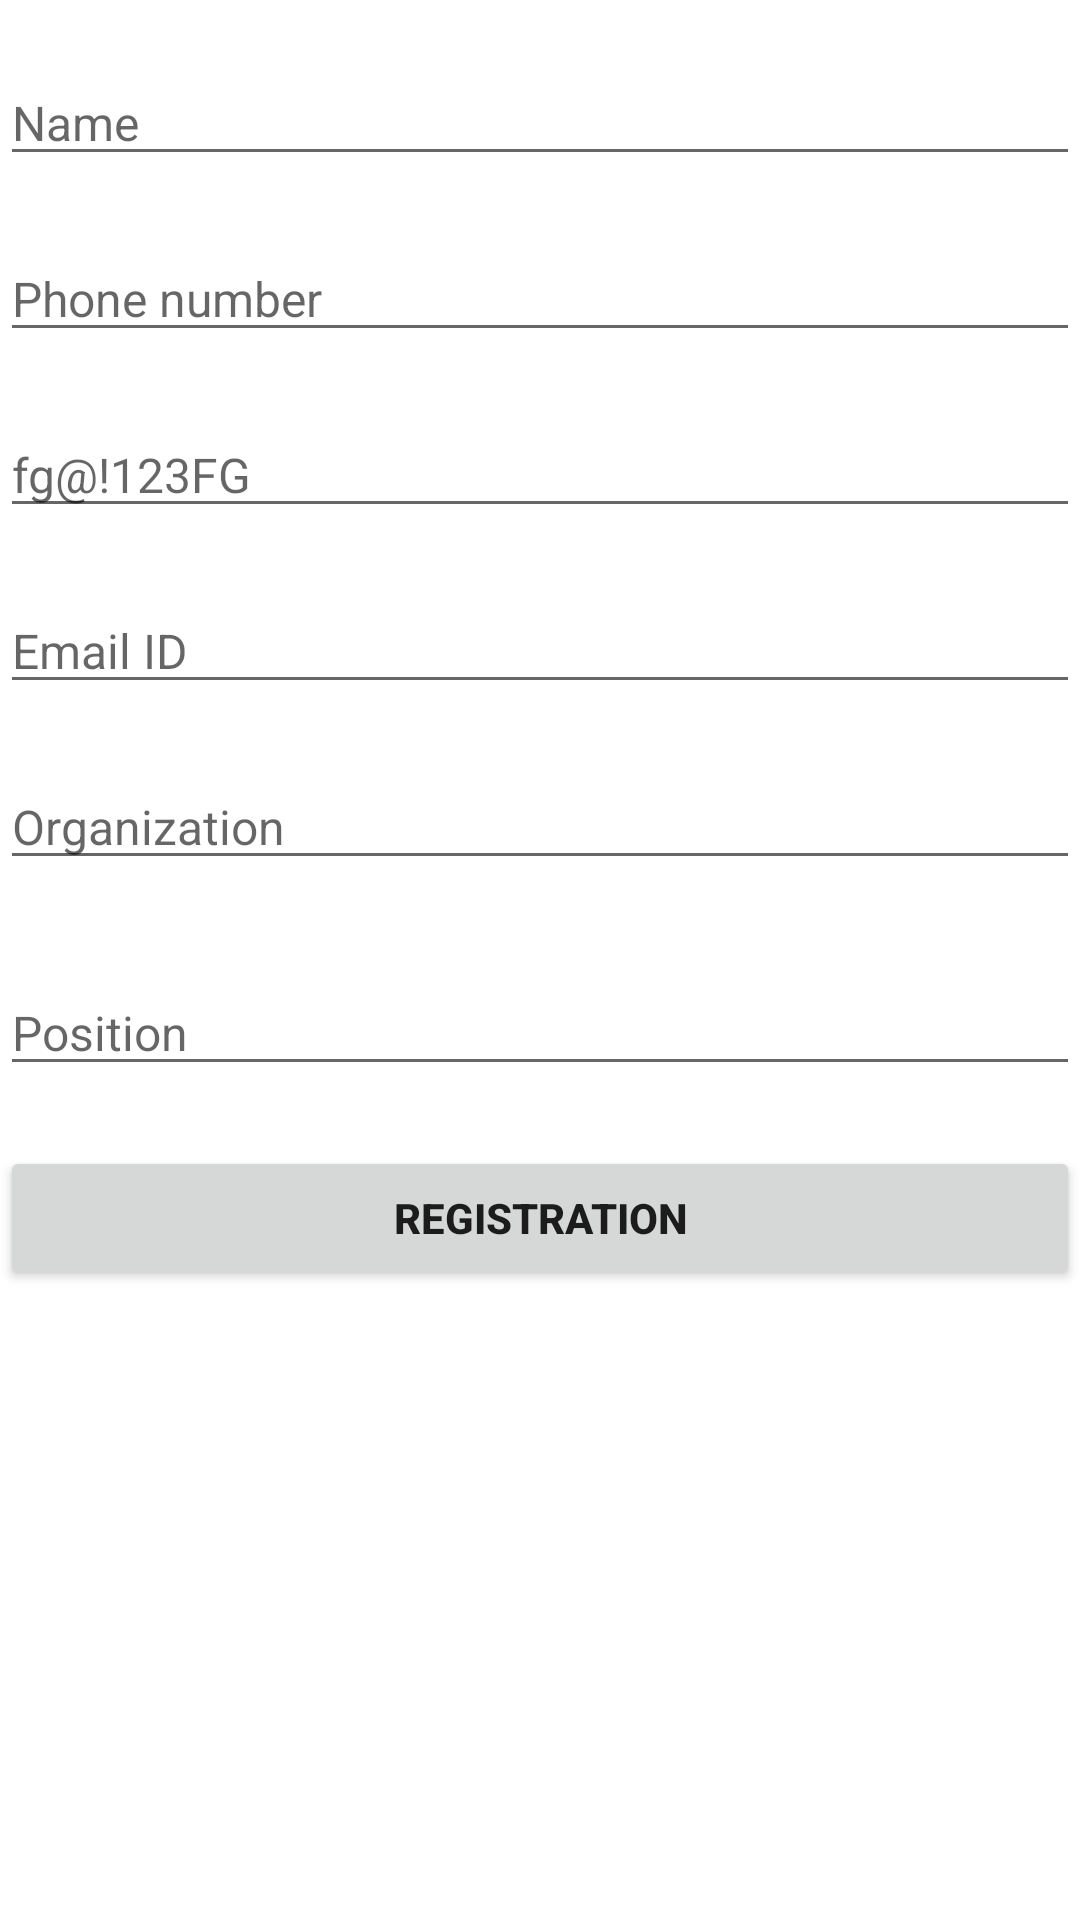

The Android layout XML behind this screen, and the referenced resources:
<!-- AndroidManifest.xml: application theme Theme.CourseProject -->
<!-- res/layout/activity_registration.xml -->
<?xml version="1.0" encoding="utf-8"?>
<androidx.constraintlayout.widget.ConstraintLayout xmlns:android="http://schemas.android.com/apk/res/android"
    xmlns:app="http://schemas.android.com/apk/res-auto"
    xmlns:tools="http://schemas.android.com/tools"
    android:layout_width="match_parent"
    android:layout_height="match_parent"
    android:layout_margin="50dp"
    tools:context=".RegistrationActivity">

    <ScrollView
        android:layout_width="match_parent"
        android:layout_height="match_parent">
        <androidx.appcompat.widget.LinearLayoutCompat
            android:layout_width="match_parent"
            android:layout_height="match_parent"
            android:orientation="vertical">

            <EditText
                android:id="@+id/name_et"
                style="@style/edittext"
                android:hint="@string/user_name"/>
            <EditText
                android:id="@+id/phone_et"
                style="@style/edittext"
                android:hint="@string/user_phone"
                android:inputType="number"/>
            <EditText
                android:id="@+id/password_et"
                style="@style/edittext"
                android:hint="@string/user_password_hint"
                android:inputType="textPassword" />
            <EditText
                android:id="@+id/email_et"
                style="@style/edittext"
                android:hint="@string/user_email"
                android:inputType="textEmailAddress"/>
            <EditText
                android:id="@+id/organization_et"
                style="@style/edittext"
                android:hint="@string/user_organization"/>
            <EditText
                android:id="@+id/position_et"
                style="@style/edittext"
                android:hint="Position"
                android:layout_marginTop="30dp"/>

            <Button
                android:id="@+id/reg_bt"
                android:layout_width="match_parent"
                android:layout_height="wrap_content"
                android:textStyle="bold"
                android:layout_marginTop="20dp"
                android:text="Registration"
                />

        </androidx.appcompat.widget.LinearLayoutCompat>
    </ScrollView>

</androidx.constraintlayout.widget.ConstraintLayout>
<!-- resources referenced by this layout -->
<resources>
  <string name="user_email">Email ID</string>
  <string name="user_name">Name</string>
  <string name="user_organization">Organization</string>
  <string name="user_password_hint">fg@!123FG</string>
  <string name="user_phone">Phone number</string>
  <style name="edittext">
          <item name="android:layout_height">wrap_content</item>
          <item name="android:layout_width">match_parent</item>
          <item name="android:layout_marginTop">20dp</item>
          <item name="android:textColor">@color/black</item>
          <item name="android:textSize">16sp</item>
      </style>
  <style name="Theme.CourseProject" parent="Theme.MaterialComponents.DayNight.DarkActionBar">
          
          <item name="colorPrimary">@color/purple_500</item>
          <item name="colorPrimaryVariant">@color/purple_700</item>
          <item name="colorOnPrimary">@color/white</item>
          
          <item name="colorSecondary">@color/teal_200</item>
          <item name="colorSecondaryVariant">@color/teal_700</item>
          <item name="colorOnSecondary">@color/black</item>
          
          <item name="android:statusBarColor" tools:targetApi="l">?attr/colorPrimaryVariant</item>
          
      </style>
  <color name="black">#FF000000</color>
  <color name="purple_500">#FF6200EE</color>
  <color name="purple_700">#FF3700B3</color>
  <color name="white">#FFFFFFFF</color>
  <color name="teal_200">#FF03DAC5</color>
  <color name="teal_700">#FF018786</color>
</resources>
